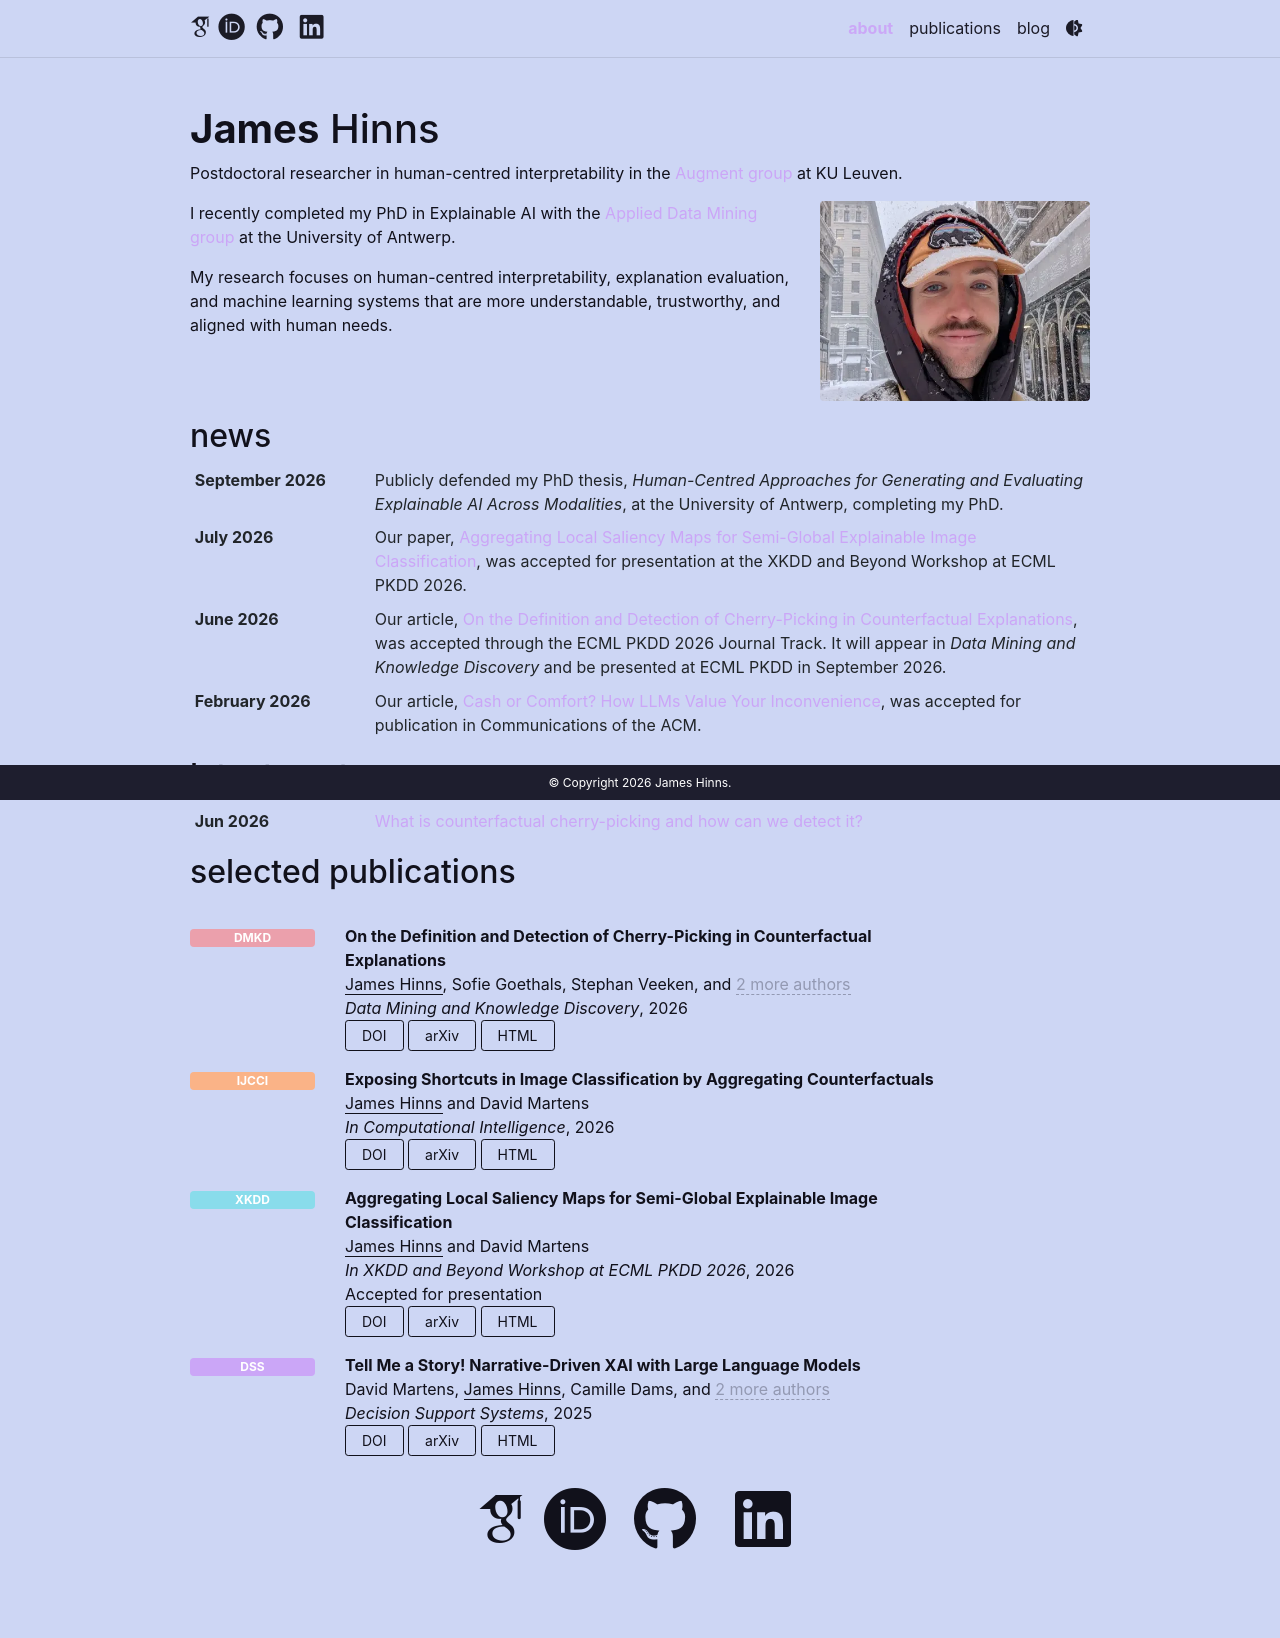

repository: JamesHinns/jameshinns.github.io · page: index.html · generator: jekyll

# James Hinns

Personal academic website based on [al-folio](https://github.com/alshedivat/al-folio).

The colour palette is based on [Catppuccin Mocha](https://catppuccin.com/palette/).

Blog and teaching sections may be added later.
